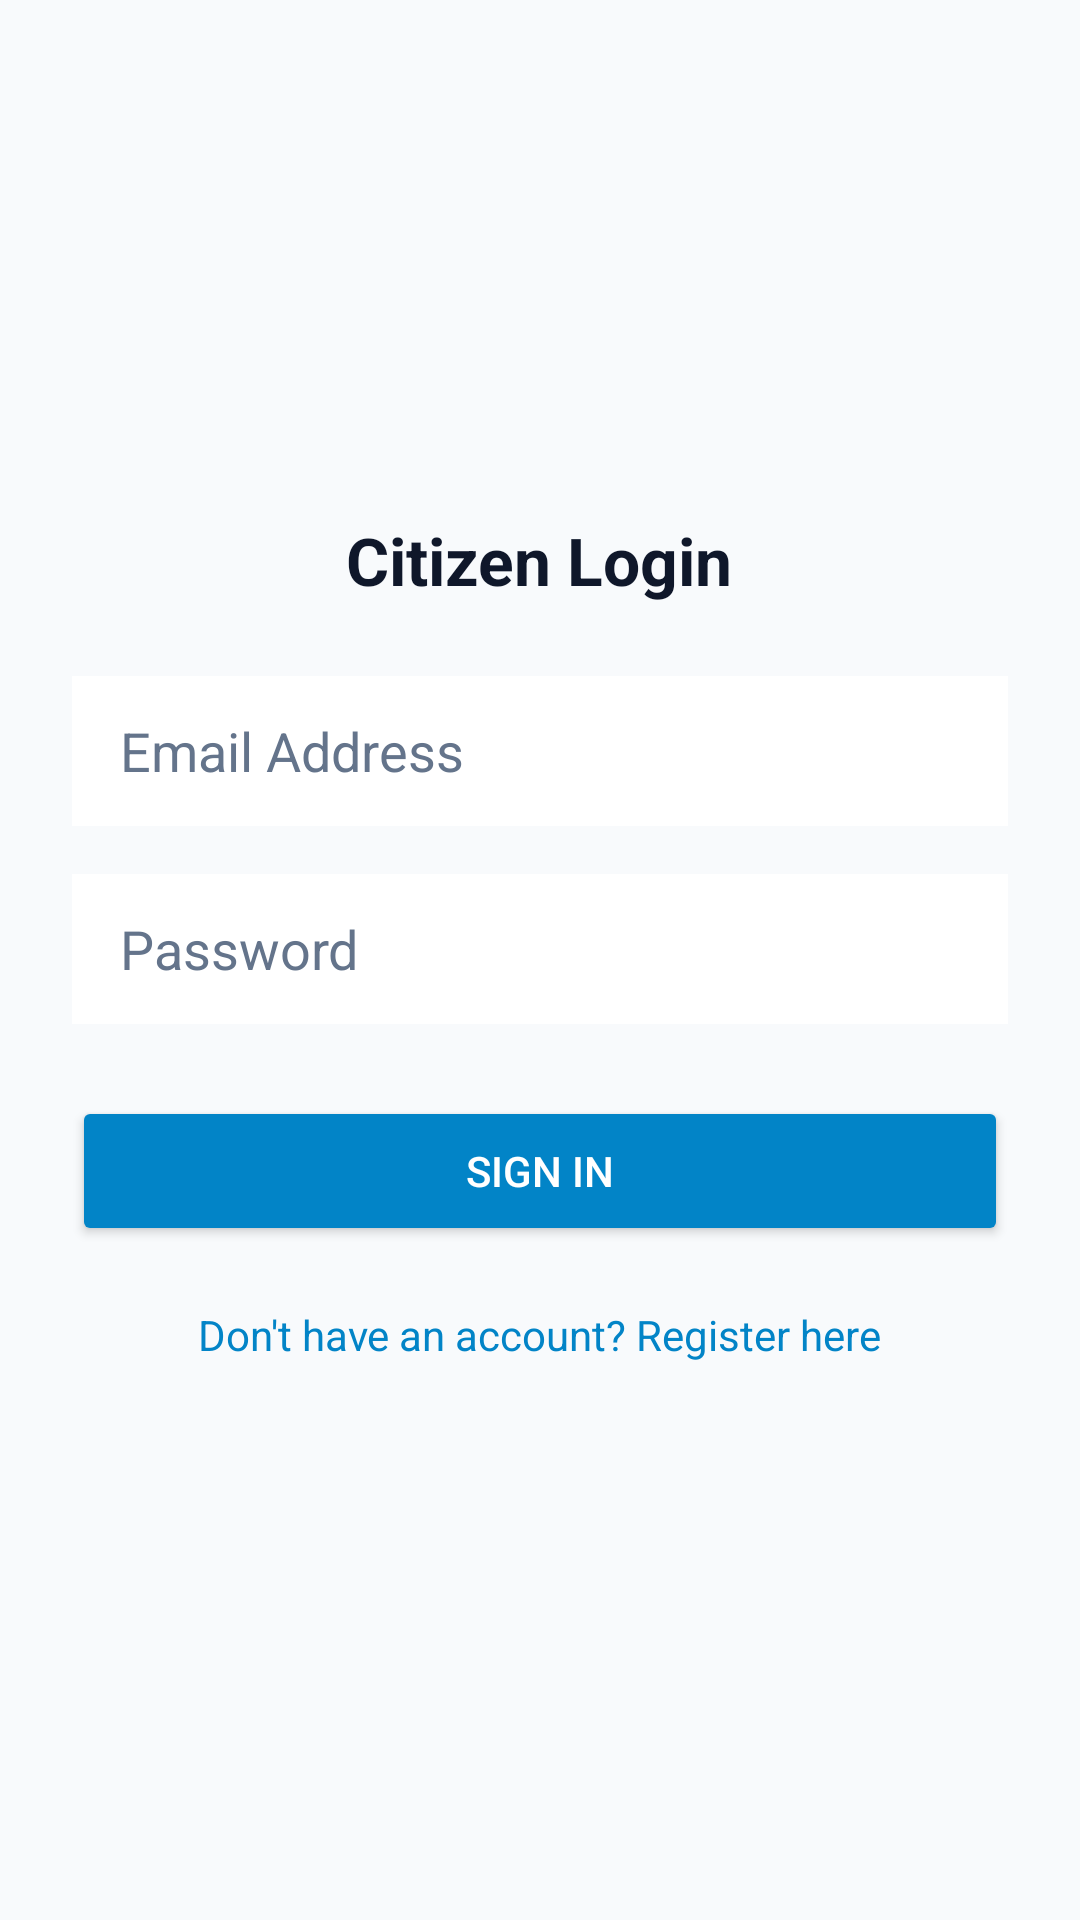

The Android layout XML behind this screen, and the referenced resources:
<!-- AndroidManifest.xml: application theme Theme.SmartUrban -->
<!-- res/layout/activity_login.xml -->
<?xml version="1.0" encoding="utf-8"?>
<ScrollView xmlns:android="http://schemas.android.com/apk/res/android"
    android:layout_width="match_parent"
    android:layout_height="match_parent"
    android:fillViewport="true"
    android:background="#F8FAFC">

    <LinearLayout
        android:layout_width="match_parent"
        android:layout_height="wrap_content"
        android:orientation="vertical"
        android:padding="24dp"
        android:gravity="center_horizontal">

        <ImageView
            android:layout_width="100dp"
            android:layout_height="100dp"
            android:layout_marginTop="32dp"
            android:src="@drawable/smarturban_logo"
            android:scaleType="fitCenter" />

        <TextView
            android:layout_width="wrap_content"
            android:layout_height="wrap_content"
            android:layout_marginTop="16dp"
            android:text="@string/login_title"
            android:textColor="#0F172A"
            android:textSize="22sp"
            android:textStyle="bold" />

        <EditText
            android:id="@+id/et_email"
            android:layout_width="match_parent"
            android:layout_height="50dp"
            android:layout_marginTop="24dp"
            android:hint="@string/email"
            android:inputType="textEmailAddress"
            android:paddingHorizontal="16dp"
            android:background="#FFFFFF" />

        <EditText
            android:id="@+id/et_password"
            android:layout_width="match_parent"
            android:layout_height="50dp"
            android:layout_marginTop="16dp"
            android:hint="@string/password"
            android:inputType="textPassword"
            android:paddingHorizontal="16dp"
            android:background="#FFFFFF" />

        <Button
            android:id="@+id/btn_login"
            android:layout_width="match_parent"
            android:layout_height="50dp"
            android:layout_marginTop="24dp"
            android:text="@string/login_btn"
            android:backgroundTint="#0284C7"
            android:textColor="#FFFFFF" />

        <TextView
            android:id="@+id/tv_register_link"
            android:layout_width="wrap_content"
            android:layout_height="wrap_content"
            android:layout_marginTop="20dp"
            android:text="@string/dont_have_account"
            android:textColor="#0284C7"
            android:textSize="14sp" />

    </LinearLayout>
</ScrollView>
<!-- resources referenced by this layout -->
<resources>
  <string name="dont_have_account">Don\'t have an account? Register here</string>
  <string name="email">Email Address</string>
  <string name="login_btn">Sign In</string>
  <string name="login_title">Citizen Login</string>
  <string name="password">Password</string>
  <style name="Theme.SmartUrban" parent="Theme.MaterialComponents.DayNight.NoActionBar">
          
          <item name="colorPrimary">#0284C7</item>
          <item name="colorPrimaryVariant">#0369A1</item>
          <item name="colorOnPrimary">#FFFFFF</item>
  
          
          <item name="colorSecondary">#0D9488</item>
          <item name="colorSecondaryVariant">#0F766E</item>
          <item name="colorOnSecondary">#FFFFFF</item>
  
          
          <item name="android:textColorPrimary">#0F172A</item>
          <item name="android:textColorSecondary">#475569</item>
          <item name="android:textColorHint">#64748B</item>
          <item name="android:editTextColor">#0F172A</item>
  
          
          <item name="android:statusBarColor">?attr/colorPrimaryVariant</item>
      </style>
</resources>
